Run: headless pygame with SDL's dummy video driver; simulated clock (each Clock.tick advances the game by its frame time, no real sleeping); random seed 0; keys injected as events and as key.get_pressed() state; no mouse input.
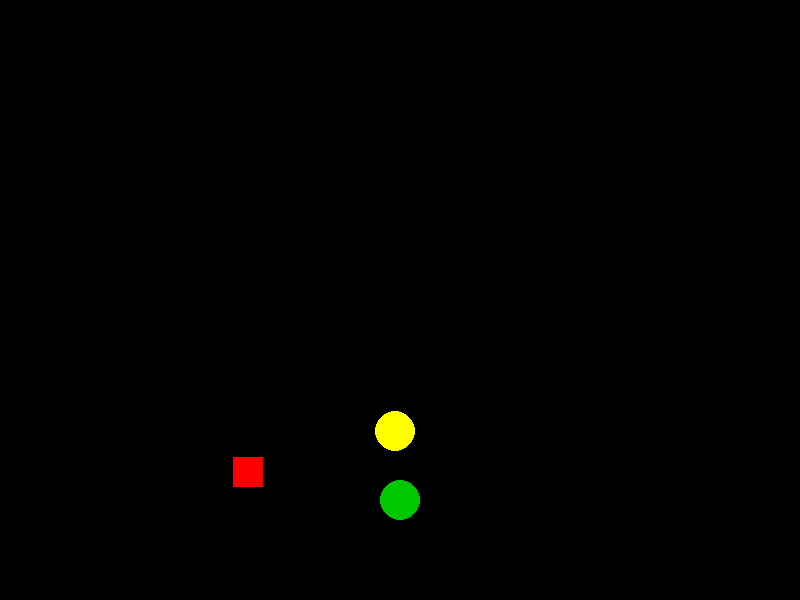
Frame 1 of 4 · flips 1–60 · no input
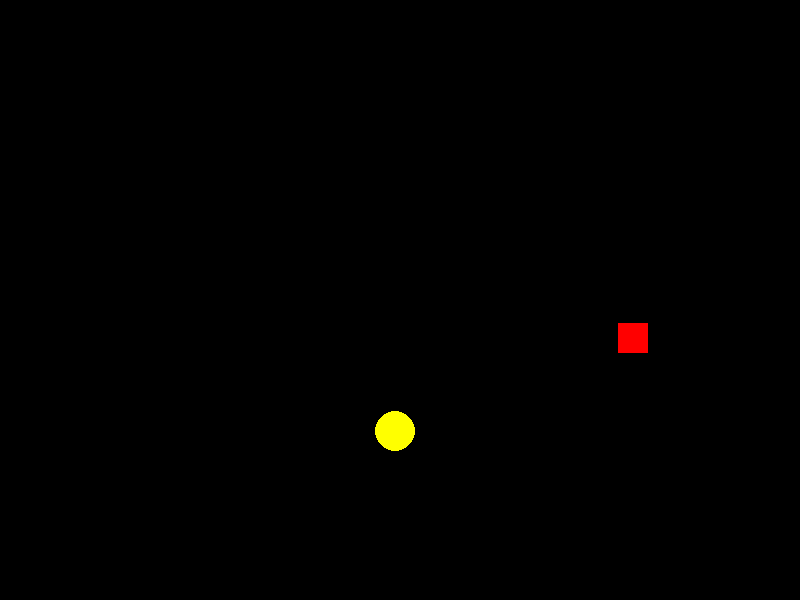
Frame 2 of 4 · flips 61–180 · tapped SPACE, RETURN · held RIGHT (→), D
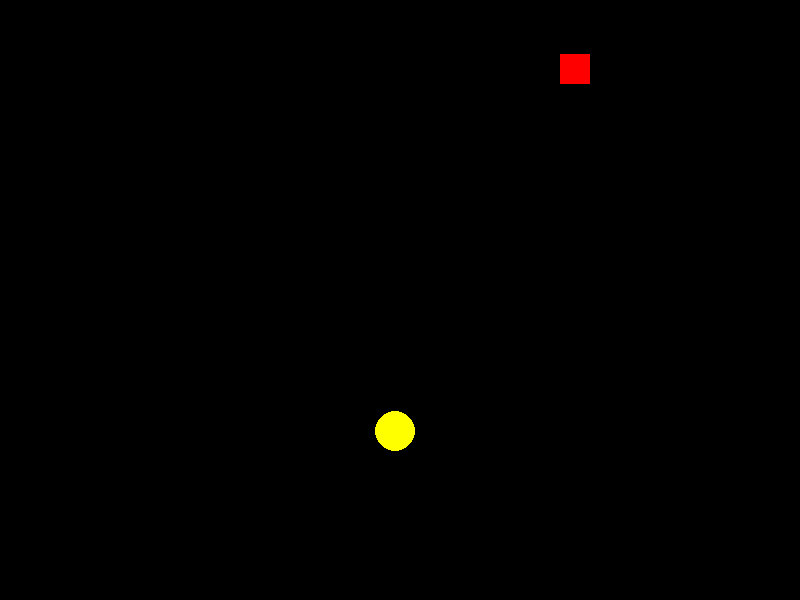
Frame 3 of 4 · flips 181–300 · held DOWN (↓), S
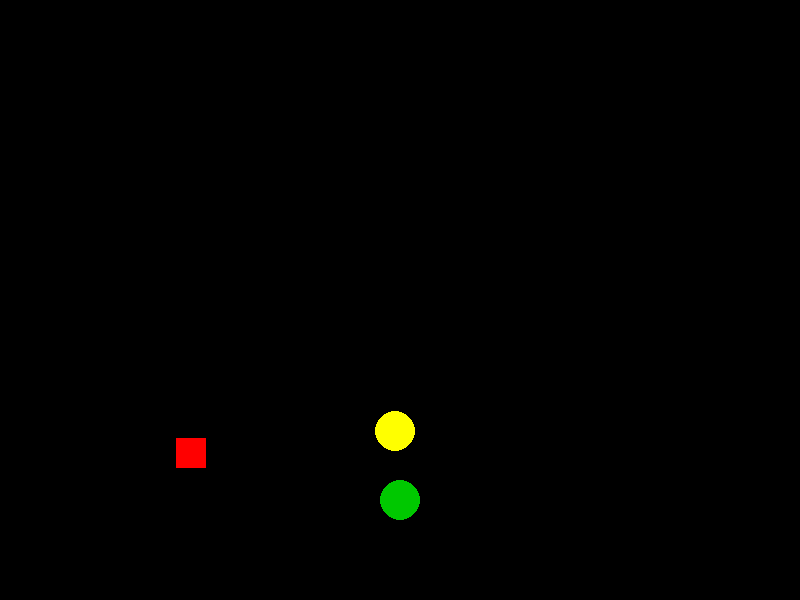
Frame 4 of 4 · flips 301–420 · held LEFT (←), A, UP (↑), W

The pygame program that drew these frames:

import pygame
import random
pygame.init()

screen = pygame.display.set_mode((800, 600))
clock = pygame.time.Clock()
enemy = pygame.Vector2(random.randint(1, 800), random.randint(1, 600))
player = pygame.Vector2(400, 500)
enemy_square = pygame.Vector2(random.randint(1, 800), random.randint(1, 600))
square_speed = pygame.Vector2(random.choice([-1, 1]) * 200, random.choice([-1, 1]) * 200)
coin = 0
running = True
while running:
    dt = clock.tick(60) / 1000
    for event in pygame.event.get():
        if event.type == pygame.QUIT:
            running = False
    keys = pygame.key.get_pressed()
    if keys[pygame.K_LEFT]: player.x -= 400 * dt
    if keys[pygame.K_UP]: player.y -= 400 * dt
    if keys[pygame.K_RIGHT]: player.x += 400 * dt
    if keys[pygame.K_DOWN]: player.y += 400 * dt
    if player.distance_to(enemy) < 40:
        enemy = pygame.Vector2(random.randint(1, 800), random.randint(1, 600))
        coin = coin+1
        print(coin)
    enemy_square += square_speed * dt

    if enemy_square.x <= 0 or enemy_square.x >= 780:
        square_speed.x *= -1
    if enemy_square.y <= 0 or enemy_square.y >= 580:
        square_speed.y *= -1

    if player.distance_to(enemy_square) < 40:
        running = False

    screen.fill((0,0,0))
    pygame.draw.circle(screen, (0,200,0), player, 20)
    pygame.draw.circle(screen, (255,255,0), enemy, 20)
    pygame.draw.rect(screen, (255, 0, 0), (enemy_square.x, enemy_square.y, 30, 30))
    pygame.display.flip()
